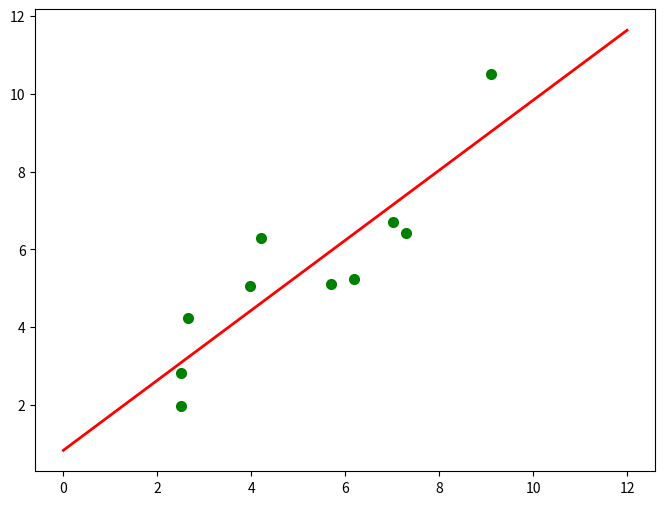

This figure's Python source:
# coding:utf-8
# 测试最小二乘法

import numpy as np
import scipy as sp
import matplotlib.pyplot as plt
from scipy.optimize import leastsq


if __name__ == "__main__":
	Xi = np.array([6.19,2.51,7.29,7.01,5.7,2.66,3.98,2.5,9.1,4.2])
	Yi = np.array([5.25,2.83,6.41,6.71,5.1,4.23,5.05,1.98,10.5,6.3])
	
	# 需要拟合的函数
	def func(p, x):
		k,b = p
		return k*x + b
		
	# 偏差函数
	def error(p, x, y):
		return func(p, x) - y
		
	p0 = [1, 20]
	Para = leastsq(error, p0, args = (Xi, Yi))
	k, b = Para[0]
	print("k = ", k, "b = ", b)
	print("cost = " + str(Para[1]))
	print("求解的拟合曲线为:")
	print("y="+str(round(k,2))+"x+"+str(round(b,2)))
	
	# 画图
	plt.figure(figsize = (8, 6))
	plt.scatter(Xi, Yi, color = "green", label = "样本数据", linewidth = 2)
	x = np.linspace(0, 12, 100)
	y = k*x + b
	plt.plot(x, y, color = "red", label = "curve", linewidth = 2)
	# plt.legend(loc = "lower right")
	plt.savefig("leastsq.png")
	